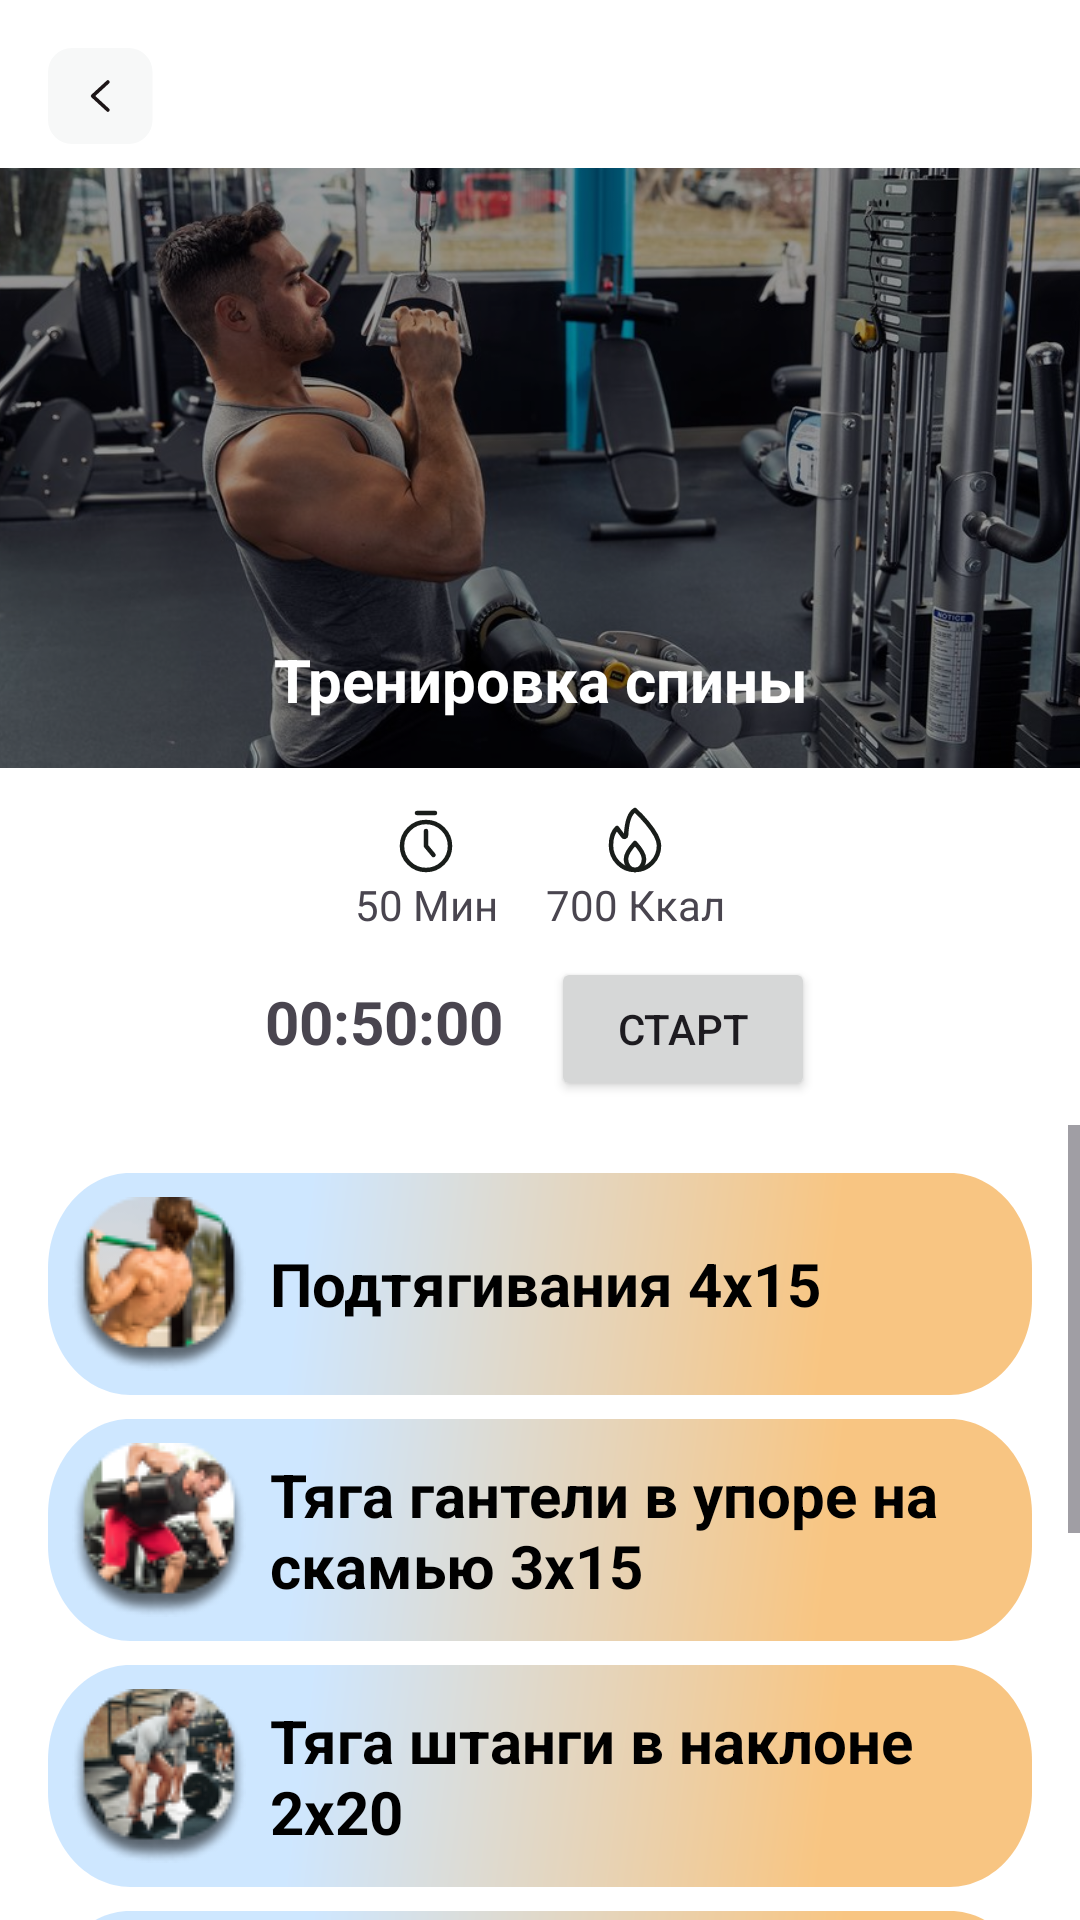

This screen was rendered from an Android layout file. Write that file and the resources it references.
<!-- AndroidManifest.xml: application theme Theme.SportLife -->
<!-- res/layout/activity_back_training.xml -->
<androidx.constraintlayout.widget.ConstraintLayout xmlns:android="http://schemas.android.com/apk/res/android"
    xmlns:app="http://schemas.android.com/apk/res-auto"
    xmlns:tools="http://schemas.android.com/tools"
    android:layout_width="match_parent"
    android:layout_height="match_parent"
    android:background="@color/white"
    tools:context=".FullTraining">

    
    <ImageView
        android:id="@+id/imageViewBack"
        android:layout_width="wrap_content"
        android:layout_height="wrap_content"
        android:layout_marginStart="16dp"
        android:layout_marginTop="16dp"
        android:src="@drawable/back"
        app:layout_constraintStart_toStartOf="parent"
        app:layout_constraintTop_toTopOf="parent" />

    <androidx.cardview.widget.CardView
        android:id="@+id/frameLayoutImage"
        android:layout_width="400dp"
        android:layout_height="200dp"
        android:layout_marginTop="56dp"
        app:cardCornerRadius="16dp"
        app:cardElevation="0dp"
        app:layout_constraintTop_toTopOf="parent"
        app:layout_constraintStart_toStartOf="parent"
        app:layout_constraintEnd_toEndOf="parent">

        <FrameLayout
            android:layout_width="match_parent"
            android:layout_height="match_parent">

            <ImageView
                android:id="@+id/imageViewTraining"
                android:layout_width="match_parent"
                android:layout_height="match_parent"
                android:scaleType="centerCrop"
                android:src="@drawable/training_four" />

            <View
                android:layout_width="match_parent"
                android:layout_height="match_parent"
                android:background="#66000000" />

            <TextView
                android:layout_width="match_parent"
                android:layout_height="wrap_content"
                android:layout_gravity="bottom|center_horizontal"
                android:gravity="center"
                android:padding="16dp"
                android:text="Тренировка спины"
                android:textSize="20sp"
                android:textStyle="bold"
                android:textColor="#FFFFFF" />
        </FrameLayout>
    </androidx.cardview.widget.CardView>

    
    <LinearLayout
        android:id="@+id/informationContainer"
        android:layout_width="0dp"
        android:layout_height="wrap_content"
        android:orientation="horizontal"
        android:layout_marginTop="12dp"
        android:gravity="center_horizontal"
        app:layout_constraintTop_toBottomOf="@+id/frameLayoutImage"
        app:layout_constraintStart_toStartOf="parent"
        app:layout_constraintEnd_toEndOf="parent">

        
        <LinearLayout
            android:layout_width="wrap_content"
            android:layout_height="wrap_content"
            android:orientation="vertical"
            android:gravity="center_horizontal">

            <ImageView
                android:layout_width="wrap_content"
                android:layout_height="wrap_content"
                android:src="@drawable/ic_time" />

            <TextView
                android:layout_width="wrap_content"
                android:layout_height="wrap_content"
                android:text="50 Мин" />
        </LinearLayout>

        
        <LinearLayout
            android:layout_width="wrap_content"
            android:layout_height="wrap_content"
            android:orientation="vertical"
            android:gravity="center_horizontal"
            android:layout_marginStart="16dp">

            <ImageView
                android:layout_width="wrap_content"
                android:layout_height="wrap_content"
                android:src="@drawable/ic_burn" />

            <TextView
                android:layout_width="wrap_content"
                android:layout_height="wrap_content"
                android:text="700 Ккал" />
        </LinearLayout>
    </LinearLayout>

    <LinearLayout
        android:id="@+id/linearLayoutTimer"
        android:layout_width="0dp"
        android:layout_height="wrap_content"
        android:orientation="horizontal"
        android:gravity="center_horizontal"
        android:layout_marginTop="8dp"
        app:layout_constraintTop_toBottomOf="@id/informationContainer"
        app:layout_constraintStart_toStartOf="parent"
        app:layout_constraintEnd_toEndOf="parent">

        <TextView
            android:id="@+id/textViewTimer"
            android:layout_width="wrap_content"
            android:layout_height="wrap_content"
            android:text="00:50:00"
            android:textSize="20sp"
            android:textStyle="bold"
            android:layout_marginEnd="16dp" />

        <Button
            android:id="@+id/buttonStartTimer"
            android:layout_width="wrap_content"
            android:layout_height="wrap_content"
            android:text="Старт" />
    </LinearLayout>

    
    
    <ScrollView
        android:layout_width="0dp"
        android:layout_height="0dp"
        android:layout_marginTop="8dp"
        app:layout_constraintTop_toBottomOf="@id/linearLayoutTimer"
        app:layout_constraintBottom_toBottomOf="parent"
        app:layout_constraintStart_toStartOf="parent"
        app:layout_constraintEnd_toEndOf="parent">

        <LinearLayout
            android:layout_width="match_parent"
            android:layout_height="wrap_content"
            android:orientation="vertical"
            android:padding="16dp">

            
            <TextView
                android:layout_width="match_parent"
                android:layout_height="wrap_content"
                android:text="Подтягивания 4х15"
                android:textSize="20sp"
                android:textStyle="bold"
                android:textColor="@color/black"
                android:padding="8dp"
                android:background="@drawable/trainbox"
                android:gravity="center_vertical"
                android:drawableStart="@drawable/podtagiv"
                android:drawablePadding="8dp" />

            <TextView
                android:layout_width="match_parent"
                android:layout_height="wrap_content"
                android:text="Тяга гантели в упоре на скамью 3х15"
                android:layout_marginTop="8dp"
                android:textSize="20sp"
                android:textStyle="bold"
                android:textColor="@color/black"
                android:padding="8dp"
                android:background="@drawable/trainbox"
                android:gravity="center_vertical"
                android:drawableStart="@drawable/tyagavupor"
                android:drawablePadding="8dp" />

            <TextView
                android:layout_width="match_parent"
                android:layout_height="wrap_content"
                android:text="Тяга штанги в наклоне 2х20"
                android:layout_marginTop="8dp"
                android:textSize="20sp"
                android:textStyle="bold"
                android:textColor="@color/black"
                android:padding="8dp"
                android:background="@drawable/trainbox"
                android:gravity="center_vertical"
                android:drawableStart="@drawable/tuaganaklon"
                android:drawablePadding="8dp" />

            <TextView
                android:layout_width="match_parent"
                android:layout_height="wrap_content"
                android:text="Тяга верхнего блока 4х10"
                android:layout_marginTop="8dp"
                android:textSize="20sp"
                android:textStyle="bold"
                android:textColor="@color/black"
                android:padding="8dp"
                android:background="@drawable/trainbox"
                android:gravity="center_vertical"
                android:drawableStart="@drawable/tyagaup"
                android:drawablePadding="8dp" />

            <TextView
                android:layout_width="match_parent"
                android:layout_height="wrap_content"
                android:text="Тяга горизонтального блока 3х15"
                android:layout_marginTop="8dp"
                android:textSize="20sp"
                android:textStyle="bold"
                android:textColor="@color/black"
                android:padding="8dp"
                android:background="@drawable/trainbox"
                android:gravity="center_vertical"
                android:drawableStart="@drawable/tyagahoriz"
                android:drawablePadding="8dp" />

            <TextView
                android:layout_width="match_parent"
                android:layout_height="wrap_content"
                android:text="Пуловер с гантелью 4х20"
                android:layout_marginTop="8dp"
                android:textSize="20sp"
                android:textStyle="bold"
                android:textColor="@color/black"
                android:padding="8dp"
                android:background="@drawable/trainbox"
                android:gravity="center_vertical"
                android:drawableStart="@drawable/pullover"
                android:drawablePadding="8dp" />
        </LinearLayout>
    </ScrollView>

</androidx.constraintlayout.widget.ConstraintLayout>
<!-- resources referenced by this layout -->
<resources>
  <color name="black">#FF000000</color>
  <color name="white">#FFFFFFFF</color>
  <!-- drawable back (drawable) -->
  <vector xmlns:android="http://schemas.android.com/apk/res/android"
      android:width="35dp"
      android:height="32dp"
      android:viewportWidth="35"
      android:viewportHeight="32">
    <path
        android:pathData="M8,0L26.844,0A8,8 0,0 1,34.844 8L34.844,24A8,8 0,0 1,26.844 32L8,32A8,8 0,0 1,0 24L0,8A8,8 0,0 1,8 0z"
        android:fillColor="#F7F8F8"/>
    <path
        android:pathData="M19.963,20.667L14.882,16L19.963,11.333"
        android:strokeLineJoin="round"
        android:strokeWidth="1.2"
        android:fillColor="#00000000"
        android:strokeColor="#1D1617"
        android:strokeLineCap="round"/>
  </vector>
  <!-- drawable ic_burn (drawable) -->
  <vector xmlns:android="http://schemas.android.com/apk/res/android"
      android:width="24dp"
      android:height="24dp"
      android:viewportWidth="24"
      android:viewportHeight="24">
    <path
        android:pathData="M20,13.818C20,18.337 16.418,22 12,22C7.582,22 4,18.337 4,13.818C4,12.17 4.491,9.41 6,8L8.06,10.747C8.352,11.137 9.006,10.922 9.029,10.436C9.146,7.975 9.68,3.341 12,2C12,2 20,9.299 20,13.818Z"
        android:strokeLineJoin="round"
        android:strokeWidth="1.5"
        android:fillColor="#00000000"
        android:strokeColor="#191D1A"/>
    <path
        android:pathData="M15,18.318C15,20.352 13.657,22 12,22C10.343,22 9,20.352 9,18.318C9,16.285 12,13 12,13C12,13 15,16.285 15,18.318Z"
        android:strokeLineJoin="round"
        android:strokeWidth="1.5"
        android:fillColor="#00000000"
        android:strokeColor="#191D1A"/>
  </vector>
  <!-- drawable ic_time (drawable) -->
  <vector xmlns:android="http://schemas.android.com/apk/res/android"
      android:width="24dp"
      android:height="24dp"
      android:viewportWidth="24"
      android:viewportHeight="24">
    <path
        android:pathData="M12,14m-8,0a8,8 0,1 1,16 0a8,8 0,1 1,-16 0"
        android:strokeWidth="1.5"
        android:fillColor="#00000000"
        android:strokeColor="#191D1A"/>
    <path
        android:pathData="M9,3H15"
        android:strokeLineJoin="round"
        android:strokeWidth="1.5"
        android:fillColor="#00000000"
        android:strokeColor="#191D1A"
        android:strokeLineCap="round"/>
    <path
        android:pathData="M12,9V13.964C12,13.987 12.008,14.01 12.023,14.028L14.5,17"
        android:strokeLineJoin="round"
        android:strokeWidth="1.5"
        android:fillColor="#00000000"
        android:strokeColor="#191D1A"
        android:strokeLineCap="round"/>
  </vector>
  <!-- drawable podtagiv: png bitmap (drawable, 8090 bytes) -->
  <!-- drawable pullover: png bitmap (drawable, 7377 bytes) -->
  <!-- drawable trainbox (drawable) -->
  <vector xmlns:android="http://schemas.android.com/apk/res/android"
      xmlns:aapt="http://schemas.android.com/aapt"
      android:width="359dp"
      android:height="70dp"
      android:viewportWidth="359"
      android:viewportHeight="70">
    <path
        android:pathData="M0,30C0,13.43 13.43,0 30,0H329C345.57,0 359,13.43 359,30V40C359,56.57 345.57,70 329,70H30C13.43,70 0,56.57 0,40V30Z"
        android:fillAlpha="0.5">
      <aapt:attr name="android:fillColor">
        <gradient 
            android:startX="45"
            android:startY="-51"
            android:endX="348"
            android:endY="-6"
            android:type="linear">
          <item android:offset="0.19" android:color="#FF9DCEFF"/>
          <item android:offset="0.82" android:color="#FFF18B03"/>
        </gradient>
      </aapt:attr>
    </path>
  </vector>
  <!-- drawable tyagahoriz: png bitmap (drawable, 8841 bytes) -->
  <!-- drawable tyagaup: png bitmap (drawable, 8515 bytes) -->
  <!-- drawable tyagavupor: png bitmap (drawable, 8448 bytes) -->
  <style name="Theme.SportLife" parent="Base.Theme.SportLife" />
  <style name="Base.Theme.SportLife" parent="Theme.Material3.DayNight.NoActionBar">
          
          <item name="colorPrimary">@color/orange</item>
      </style>
  <color name="orange">#F18B03</color>
</resources>
